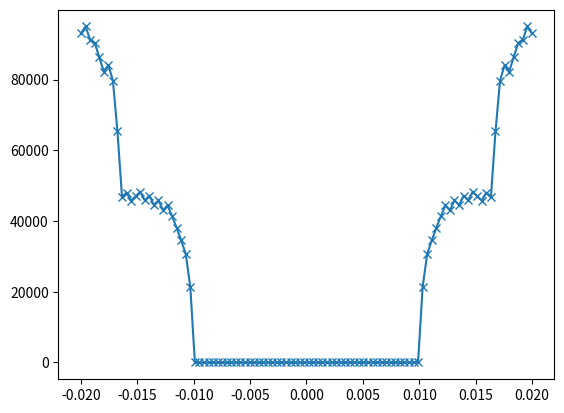

This figure's Python source:
import numpy as np
import time as t
import matplotlib.pyplot as plt
from tqdm import tqdm

def asymptote_poi(params, l_x, l_y, l_z):
    p, ecc, theta0, phi0, sign = params
    a = np.tan(np.pi/2-theta0-np.arccos(-1*sign/ecc))
    r_mid = sign*p*ecc/(1-ecc**2) 
    z_mid = r_mid*np.cos(theta0-np.pi)
    y_mid = r_mid*np.sin(theta0-np.pi)*np.sin(phi0)
    x_mid = r_mid*np.sin(theta0-np.pi)*np.cos(phi0)
    b = z_mid - sign*a*np.sqrt(x_mid**2+y_mid**2)
    theta = np.pi/2-np.arctan(a/(1-b/l_z))
    r = b/(np.cos(theta)-a*np.sin(theta))
    x = r*np.sin(theta)*np.cos(phi0)
    y = r*np.sin(theta)*np.sin(phi0)
    z = r*np.cos(theta)
    u = np.sqrt(l_x**2+l_y**2)*theta_E
    # if u < 0.0001:
    #     u = 0.0001
    mag = 0.5*((u**2+2)/(u*np.sqrt(u**2+4))+sign)
    return x, y, z, mag

def rays_from_point_params(r_s, l_x, l_y, l_z, l_o):
    l_s = np.sqrt(l_x**2+l_y**2+l_z**2)
    l_h = np.sqrt(l_x**2+l_y**2)
    theta_s = np.arctan(l_h/l_z)
    theta_o = np.pi
    # theta_o = np.pi-np.arcsin(l_h/l_o)
    theta_so = np.pi+theta_s-theta_o
    if l_x > 0:
        phi0 = np.arctan(l_y/l_x)
    else:
        phi0 = np.pi + np.arctan(l_y/l_x)
    a = l_s**2 + 2*l_s*l_o*np.cos(theta_so) + l_o**2
    b = l_s*l_o*(l_s*l_o*np.cos(theta_so)**2 - l_s*l_o - 2*r_s*(np.cos(theta_so) + 1)*(l_s + l_o))
    c = (l_s*l_o*r_s)**2*(np.cos(theta_so)**2+2*np.cos(theta_so)+1)
    b1 = np.sqrt((-b+np.sqrt(b**2-4*a*c))/(2*a))
    b2 = np.sqrt((-b-np.sqrt(b**2-4*a*c))/(2*a))
    theta1 = theta_o-np.pi+np.arccos((1-(b1**2)/(l_o*r_s))/np.sqrt(1+(b1**2)/(r_s**2)))
    theta2 = theta_o-np.pi+np.arccos(((b2**2)/(l_o*r_s)-1)/np.sqrt(1+(b2**2)/(r_s**2)))
    p1 = b1**2/r_s
    p2 = b2**2/r_s
    ecc1 = np.sqrt(1+(b1/r_s)**2)
    ecc2 = np.sqrt(1+(b2/r_s)**2)
    return [(p1, ecc1, theta1, phi0, 1), (p2, ecc2, theta2, phi0, -1)]

def cluster_source(x0, y0, z0, r, source_res):
    points = []
    thetas = np.arange(source_res, np.pi, source_res)
    phis = np.arange(source_res/2, 2*np.pi, source_res)
    for theta in thetas:
        for phi in phis:
            x = x0 + r*np.cos(phi)*np.sin(theta)
            y = y0 + r*np.sin(phi)*np.sin(theta)
            z = z0 + r*np.cos(theta)
            point = (x, y, z)
            points.append(point)
    return points

start_time = t.time()

to_centre = False
res = 100
l_x_max = 0.02

r_s = 2
l_z = 500
l_y = 0
l_o = 1000
source_size = 3
source_res = np.pi/48
lens_size = 3.01
# X = 0.1

theta_E = np.sqrt(2*r_s*l_z/(l_o*(l_o+l_z)))
r_E = theta_E*(l_o)
# lens_size = r_E/X

if to_centre:
    l_xs = np.linspace(0, l_x_max, res)
else:
    l_xs = np.linspace(-l_x_max, l_x_max, res)

# source = np.array(cluster_source(0, l_y, l_z, source_size, np.pi/24))

mags = []
for i in tqdm(range(res)):
    l_x = l_xs[i]
    source = cluster_source(l_x, l_y, l_z, source_size, source_res)
    mag1 = 0
    mag2 = 0
    for point in source:
        x, y, z = point
        if x**2+y**2 < lens_size**2:
            continue
        params1, params2 = rays_from_point_params(r_s, x, y, z, l_o)
        mag1 += asymptote_poi(params1, l_x, l_y, l_z)[3]
        mag2 += asymptote_poi(params2, l_x, l_y, l_z)[3]
    mags.append(mag1+mag2)

print("Runtime:", t.time()-start_time)

_, ax = plt.subplots()

ax.plot(l_xs, mags, marker="x")

# fig = plt.figure(dpi=100)
# ax = fig.add_subplot(projection="3d")

# ax.set_aspect("equal")
# ax.scatter(source[:,0], source[:,1], source[:,2])

plt.show()
